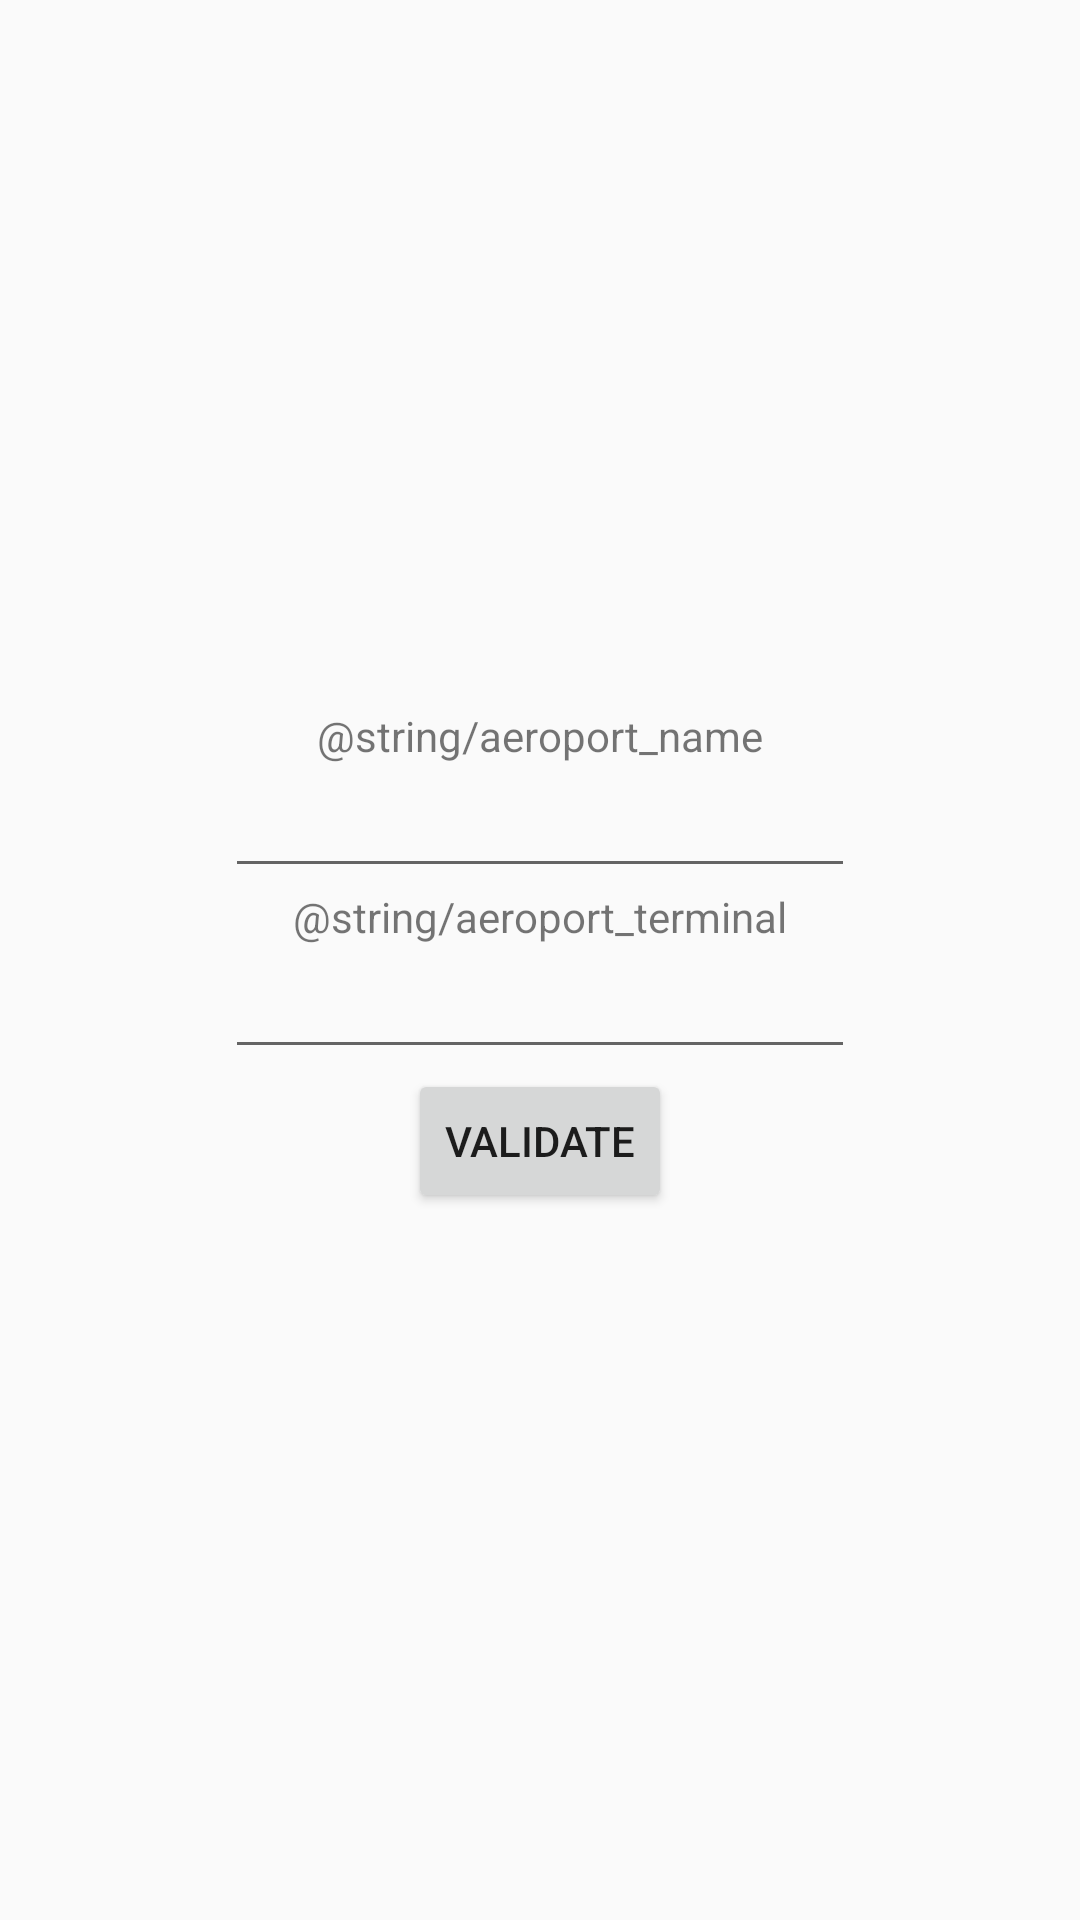

Android layout source for this screen:
<!-- AndroidManifest.xml: application theme Theme.AppCompat.Light.NoActionBar -->
<!-- res/layout/activity_aeroport_terminal.xml -->
<?xml version="1.0" encoding="utf-8"?>
<LinearLayout xmlns:android="http://schemas.android.com/apk/res/android"
    xmlns:tools="http://schemas.android.com/tools"
    android:layout_width="match_parent"
    android:layout_height="match_parent"
    android:orientation="vertical"
    android:gravity="center"
    tools:context=".AeroportTerminalActivity">

    <TextView
        android:id="@+id/aeroportNameTextView"
        android:layout_width="wrap_content"
        android:layout_height="19dp"
        android:text="@string/aeroport_name"
        tools:layout_editor_absoluteX="84dp"
        tools:layout_editor_absoluteY="85dp" />

    <EditText
        android:id="@+id/aeroportNameEditText"
        android:layout_width="wrap_content"
        android:layout_height="wrap_content"
        android:ems="10"
        android:inputType="textPersonName"
        tools:layout_editor_absoluteX="84dp"
        tools:layout_editor_absoluteY="104dp" />

    <TextView
        android:id="@+id/aeroportTerminalTextView"
        android:layout_width="wrap_content"
        android:layout_height="wrap_content"
        android:text="@string/aeroport_terminal"
        tools:layout_editor_absoluteX="84dp"
        tools:layout_editor_absoluteY="165dp" />

    <EditText
        android:id="@+id/aeroportTerminalEditText"
        android:layout_width="wrap_content"
        android:layout_height="wrap_content"
        android:ems="10"
        android:inputType="textPersonName"
        tools:layout_editor_absoluteX="84dp"
        tools:layout_editor_absoluteY="184dp" />

    <Button
        android:id="@+id/aeroportValidateButton"
        android:layout_width="wrap_content"
        android:layout_height="wrap_content"
        android:text="@string/button_validate"
        tools:layout_editor_absoluteX="148dp"
        tools:layout_editor_absoluteY="239dp" />
</LinearLayout>
<!-- resources referenced by this layout -->
<resources>
  <string name="button_validate">Validate</string>
</resources>
